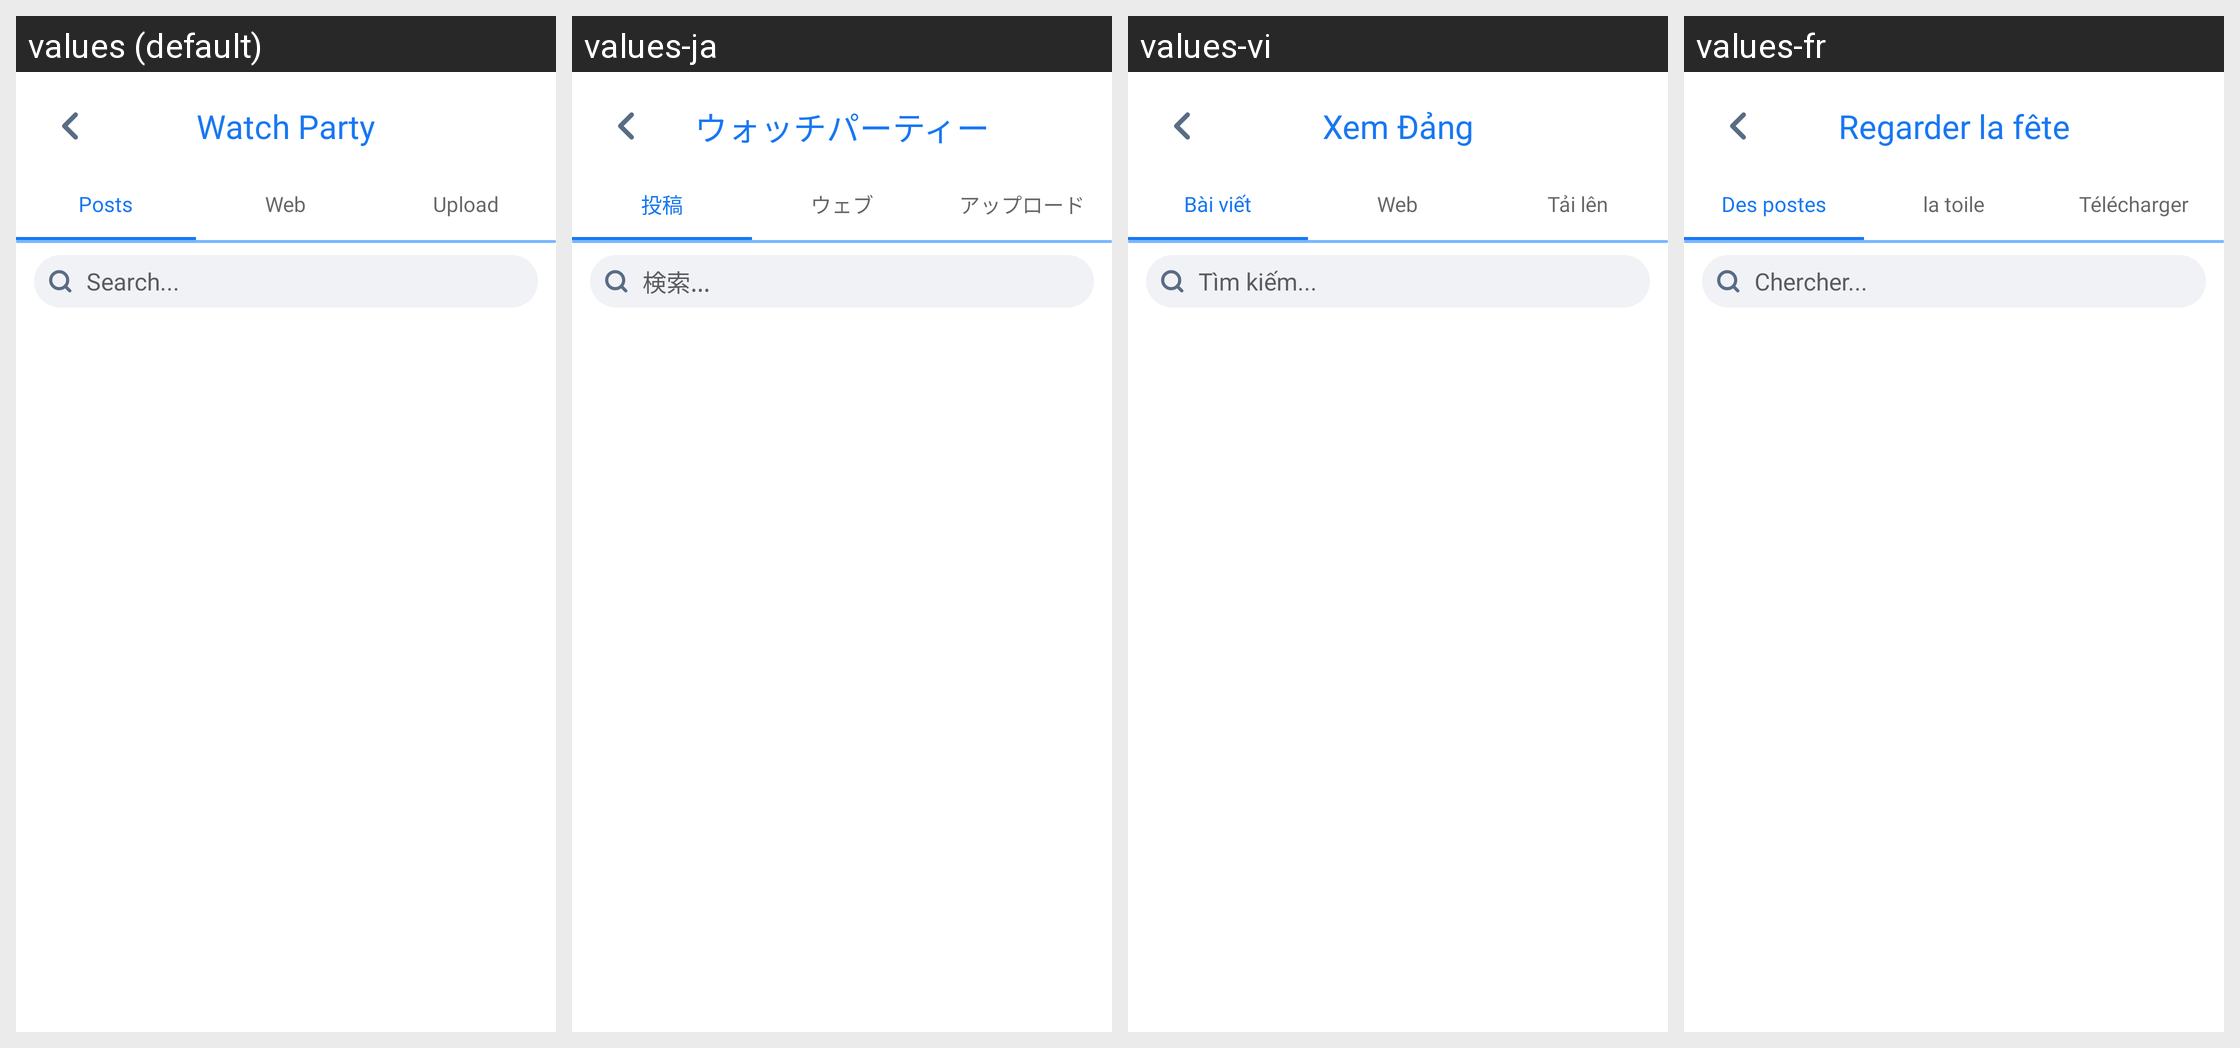

Here is an Android app screen in its default locale and in the app's own translations. Write out the translated-string differences for the strings that appear on this screen.
Android screen res/layout/activity_start_watch_party.xml rendered under 4 locales, left to right: values (default), values-ja, values-vi, values-fr. Device: Nexus 5 (rendered at 1080×1920; each locale shown at half size, 540×960, under a caption strip naming it); theme AppTheme.
Other locales in the repository, not shown: values-am, values-ar, values-bn, values-de, values-es, values-ha, values-hi, values-ig, values-it, values-ko, values-mr, values-nl, values-om, values-pt, values-ru, values-sn, values-sw, values-ta, values-te, values-tr, values-ur, values-yo, values-zh, values-zu.
Strings drawn on this screen, with the default value and each locale's value (text and hints the layout hard-codes, and strings that could not be matched under every locale, appear in the picture but are not listed):

watch_party
  values: Watch Party
  values-ja: ウォッチパーティー
  values-vi: Xem Đảng
  values-fr: Regarder la fête

posts
  values: Posts
  values-ja: 投稿
  values-vi: Bài viết
  values-fr: Des postes

web
  values: Web
  values-ja: ウェブ
  values-vi: Web
  values-fr: la toile

upload
  values: Upload
  values-ja: アップロード
  values-vi: Tải lên
  values-fr: Télécharger

search
  values: Search...
  values-ja: 検索...
  values-vi: Tìm kiếm...
  values-fr: Chercher...
